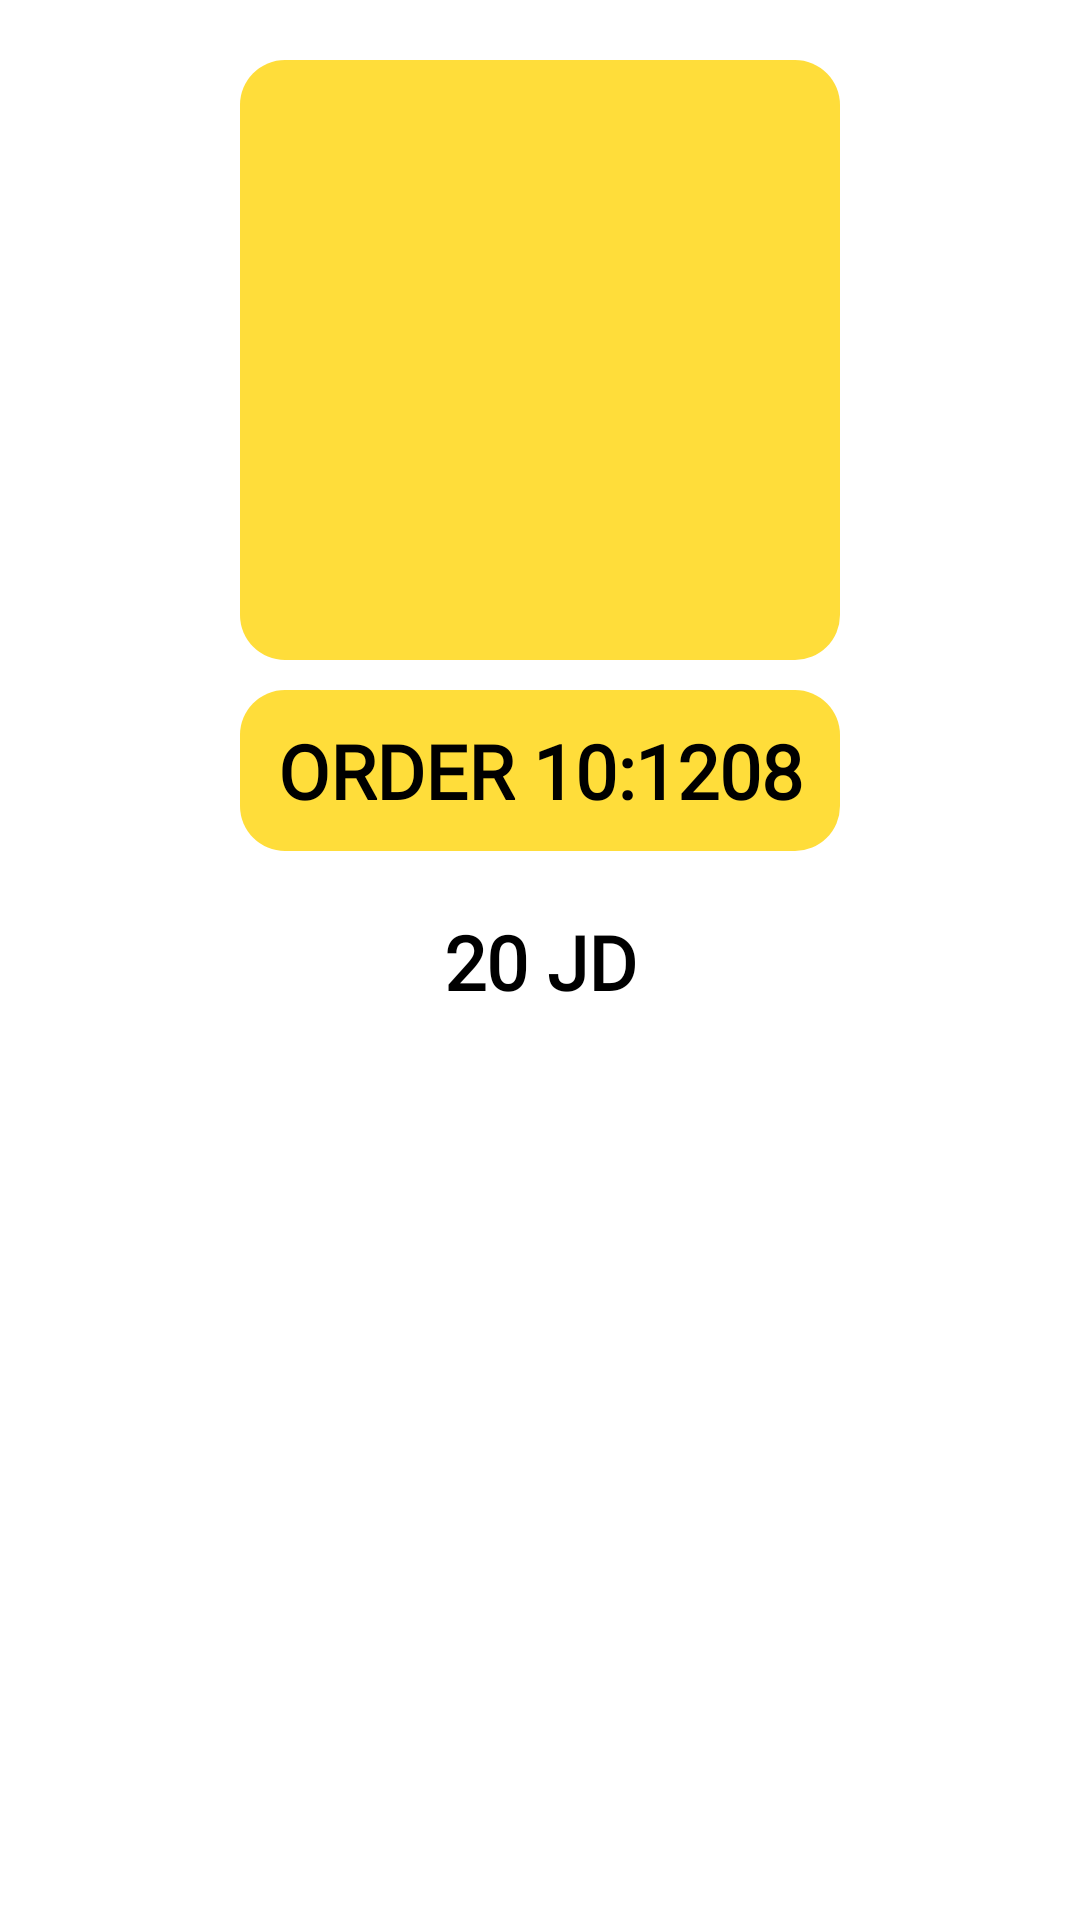

Write the Android layout XML for this screen, with the resource values it uses.
<!-- AndroidManifest.xml: application theme Theme.LEMOMALL -->
<!-- res/layout/order_item.xml -->
<?xml version="1.0" encoding="utf-8"?>
<androidx.constraintlayout.widget.ConstraintLayout
    xmlns:android="http://schemas.android.com/apk/res/android"
    android:layout_width="match_parent"
    android:layout_height="wrap_content"
    android:layout_gravity="center"
    xmlns:app="http://schemas.android.com/apk/res-auto">

    <ImageView
        android:id="@+id/delete"
        android:elevation="5dp"
        app:layout_constraintBottom_toTopOf="@+id/img"
        app:layout_constraintStart_toStartOf="@+id/img"
        app:layout_constraintTop_toTopOf="@+id/img"
        android:src="@drawable/delete"
        android:layout_width="50dp"
        android:layout_height="50dp"/>


    <ImageView
        android:layout_marginTop="20dp"
        android:id="@+id/img"
        app:layout_constraintEnd_toEndOf="parent"
        app:layout_constraintStart_toStartOf="parent"
        app:layout_constraintTop_toTopOf="parent"
        android:padding="20dp"
        android:scaleType="centerCrop"
        android:background="@drawable/background"
        android:src="@drawable/fruits_basket"
        android:layout_width="200dp"
        android:layout_height="200dp"/>
    <TextView
        android:id="@+id/name"
        android:layout_marginTop="10dp"
        app:layout_constraintEnd_toEndOf="@+id/img"
        app:layout_constraintStart_toStartOf="@+id/img"
        app:layout_constraintTop_toBottomOf="@+id/img"
        android:padding="10dp"
        android:background="@drawable/background"
        android:textSize="25sp"
        android:textStyle="bold"
        android:fontFamily="@font/mandalaz_sensei_demo_version"
        android:textColor="@color/black"
        android:text="ORDER 10:1208"
        android:gravity="center"
        android:layout_width="200dp"
        android:layout_height="wrap_content"/>
    <TextView
        android:id="@+id/total"
        android:layout_marginTop="10dp"
        app:layout_constraintEnd_toEndOf="@+id/name"
        app:layout_constraintStart_toStartOf="@+id/name"
        app:layout_constraintTop_toBottomOf="@+id/name"
        android:padding="10dp"
        android:textSize="25sp"
        android:textStyle="bold"
        android:fontFamily="@font/mandalaz_sensei_demo_version"
        android:textColor="@color/black"
        android:text="20 JD"
        android:gravity="center"
        android:layout_width="200dp"
        android:layout_height="wrap_content"/>

</androidx.constraintlayout.widget.ConstraintLayout>
<!-- resources referenced by this layout -->
<resources>
  <color name="black">#FF000000</color>
  <!-- drawable background (drawable) -->
  <?xml version="1.0" encoding="utf-8"?>
  <shape
      xmlns:android="http://schemas.android.com/apk/res/android"
      android:shape="rectangle">
  
      <solid android:color="@color/yellow"/>
  
      <corners android:bottomRightRadius="15dp"
          android:topLeftRadius="15dp"
          android:topRightRadius="15dp"
          android:bottomLeftRadius="15dp"/>
  
  </shape>
  <style name="Theme.LEMOMALL" parent="Theme.MaterialComponents.DayNight.NoActionBar">
          
          <item name="colorPrimary">@color/purple_500</item>
          <item name="colorPrimaryVariant">#003700B3</item>
          <item name="colorOnPrimary">@color/white</item>
          
          <item name="colorSecondary">@color/teal_200</item>
          <item name="colorSecondaryVariant">@color/teal_700</item>
          <item name="colorOnSecondary">@color/black</item>
          
          <item name="android:statusBarColor" tools:targetApi="l">?attr/colorPrimaryVariant</item>
          
      </style>
  <color name="yellow">#FFDD3a</color>
  <color name="purple_500">#FF6200EE</color>
  <color name="white">#FFFFFFFF</color>
  <color name="teal_200">#FF03DAC5</color>
  <color name="teal_700">#FF018786</color>
</resources>
